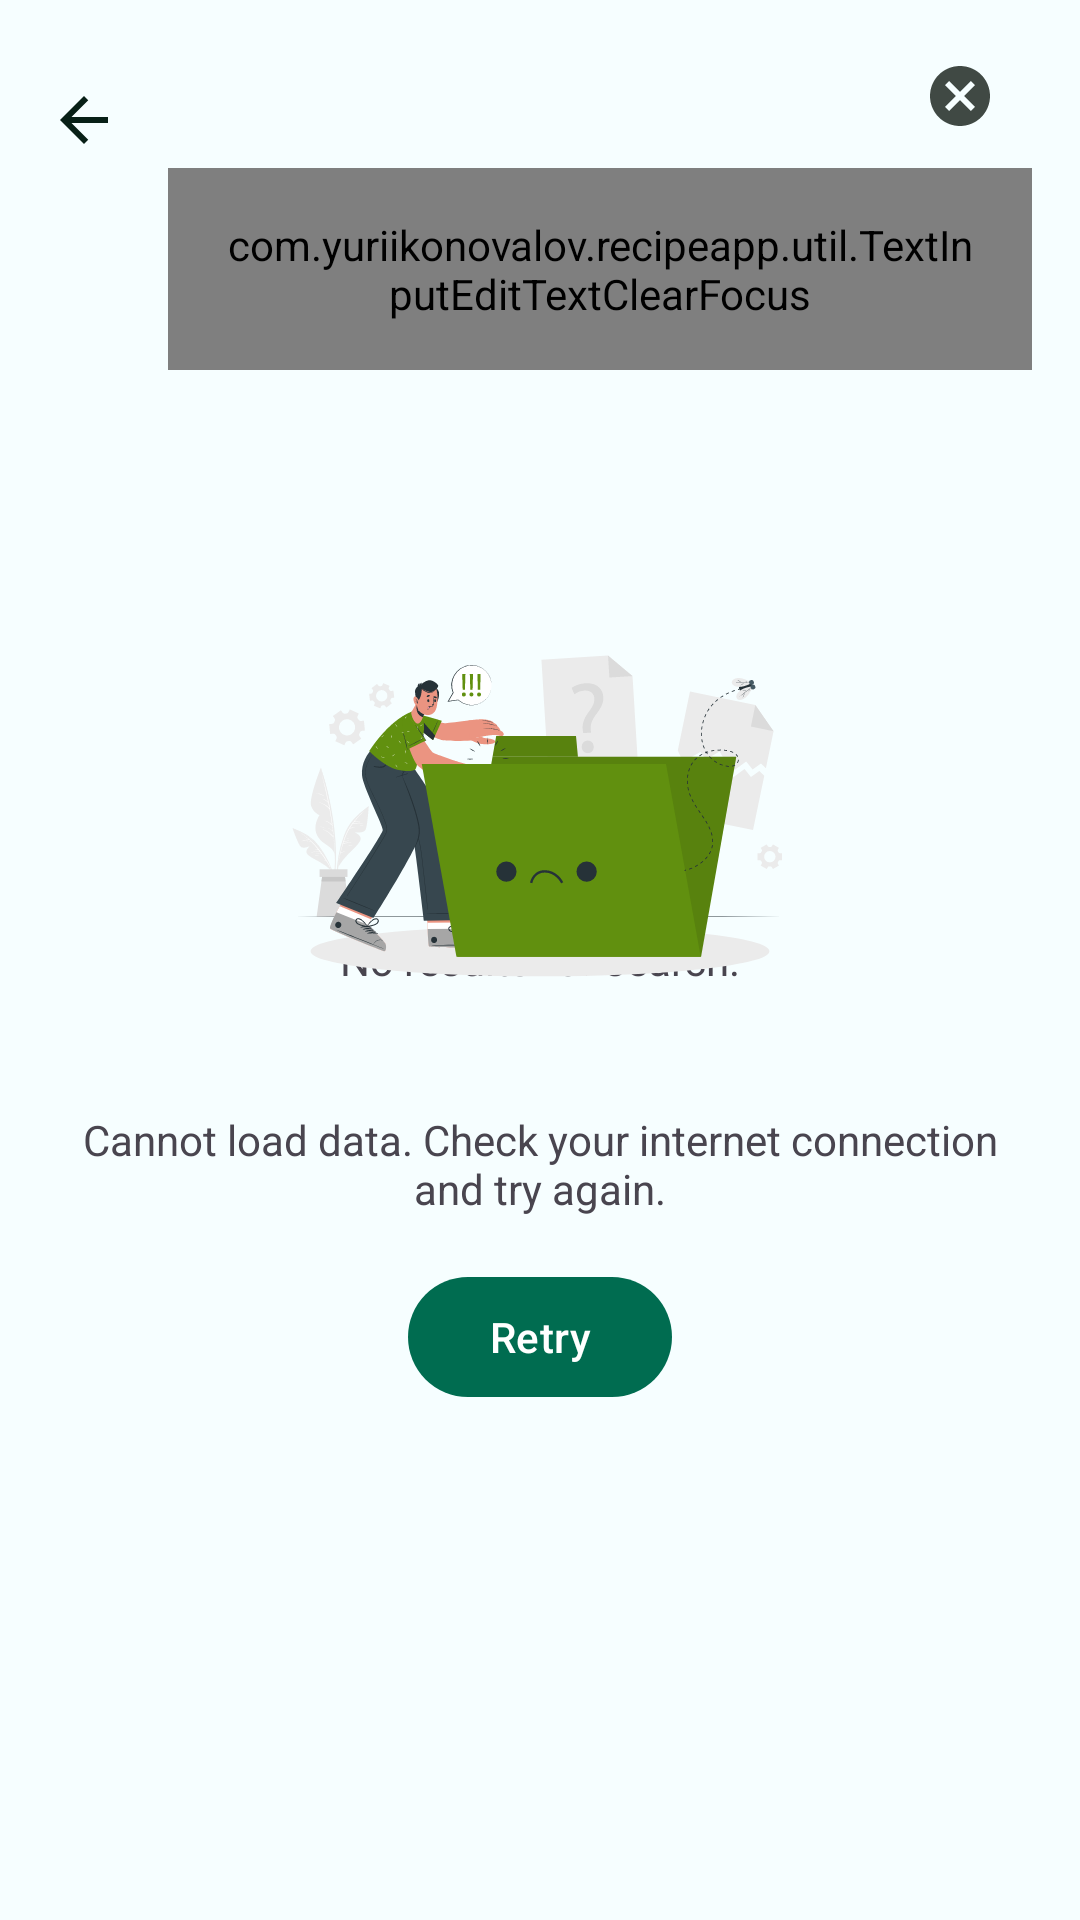

Write the Android layout XML for this screen, with the resource values it uses.
<!-- AndroidManifest.xml: application theme Theme.RecipeApp -->
<!-- res/layout/fragment_search.xml -->
<?xml version="1.0" encoding="utf-8"?>
<androidx.coordinatorlayout.widget.CoordinatorLayout xmlns:android="http://schemas.android.com/apk/res/android"
    xmlns:app="http://schemas.android.com/apk/res-auto"
    xmlns:tools="http://schemas.android.com/tools"
    android:layout_width="match_parent"
    android:layout_height="match_parent">

    <com.google.android.material.appbar.AppBarLayout
        android:id="@+id/app_bar"
        android:layout_width="match_parent"
        android:layout_height="wrap_content"
        android:paddingTop="@dimen/spacing_small">

        <include
            android:id="@+id/header"
            layout="@layout/fragment_search_header" />
    </com.google.android.material.appbar.AppBarLayout>

    <androidx.recyclerview.widget.RecyclerView
        android:id="@+id/search_recipes"
        android:layout_width="match_parent"
        android:layout_height="match_parent"
        android:clipToPadding="false"
        android:visibility="gone"
        app:layout_behavior="@string/appbar_scrolling_view_behavior"
        app:layout_constraintBottom_toBottomOf="parent"
        app:layout_constraintEnd_toEndOf="parent"
        app:layout_constraintStart_toStartOf="parent"
        app:layout_constraintTop_toTopOf="parent"
        tools:itemCount="15"
        tools:listitem="@layout/item_search_recipe_adapter"
        tools:visibility="visible" />

    <FrameLayout
        android:layout_width="match_parent"
        android:layout_height="match_parent">

        <com.google.android.material.textview.MaterialTextView
            android:id="@+id/empty_view"
            android:layout_width="match_parent"
            android:layout_height="wrap_content"
            android:layout_gravity="center"
            android:layout_margin="@dimen/spacing_normal"
            android:gravity="center"
            android:text="@string/search_empty_message"
            tools:visibility="visible" />

        <include
            android:id="@+id/loading_view"
            layout="@layout/view_loading"
            android:layout_width="wrap_content"
            android:layout_height="wrap_content"
            android:layout_gravity="center"
            android:layout_marginVertical="@dimen/spacing_normal"
            android:visibility="gone"
            tools:visibility="visible" />

        <include
            android:id="@+id/error_view"
            layout="@layout/view_error"
            android:layout_width="wrap_content"
            android:layout_height="wrap_content"
            android:layout_gravity="center" />
    </FrameLayout>
</androidx.coordinatorlayout.widget.CoordinatorLayout>
<!-- res/layout/fragment_search_header.xml (included above) -->
<?xml version="1.0" encoding="utf-8"?>
<com.google.android.material.appbar.MaterialToolbar xmlns:android="http://schemas.android.com/apk/res/android"
    xmlns:app="http://schemas.android.com/apk/res-auto"
    xmlns:tools="http://schemas.android.com/tools"
    android:id="@+id/toolbar"
    android:layout_width="match_parent"
    android:layout_height="wrap_content"
    android:paddingBottom="@dimen/spacing_small"
    app:navigationContentDescription="@string/content_description_navigate_up"
    app:navigationIcon="@drawable/ic_arrow_back"
    tools:showIn="@layout/fragment_search">

    <com.google.android.material.textfield.TextInputLayout
        android:id="@+id/search_container"
        style="@style/Widget.App.TextInputLayout.Search"
        android:layout_width="match_parent"
        android:layout_height="wrap_content"
        android:layout_marginEnd="@dimen/spacing_normal"
        app:endIconContentDescription="@string/content_description_clear_text"
        app:endIconMode="clear_text"
        app:hintEnabled="false"
        app:layout_constraintEnd_toEndOf="parent"
        app:layout_constraintStart_toStartOf="parent"
        app:layout_constraintTop_toTopOf="parent">

        <com.yuriikonovalov.recipeapp.util.TextInputEditTextClearFocus
            android:id="@+id/search"
            android:layout_width="match_parent"
            android:layout_height="wrap_content"
            android:hint="@string/search_recipes"
            android:imeOptions="actionSearch"
            android:inputType="text"
            android:lines="1"
            android:padding="16dp" />
    </com.google.android.material.textfield.TextInputLayout>
</com.google.android.material.appbar.MaterialToolbar>
<!-- res/layout/item_search_recipe_adapter.xml (included above) -->
<?xml version="1.0" encoding="utf-8"?>
<androidx.constraintlayout.widget.ConstraintLayout xmlns:android="http://schemas.android.com/apk/res/android"
    xmlns:app="http://schemas.android.com/apk/res-auto"
    xmlns:tools="http://schemas.android.com/tools"
    android:layout_width="match_parent"
    android:layout_height="wrap_content"
    android:clickable="true"
    android:foreground="?attr/selectableItemBackground"
    android:paddingHorizontal="@dimen/spacing_normal"
    android:paddingVertical="@dimen/spacing_extra_small">

    <com.google.android.material.imageview.ShapeableImageView
        android:id="@+id/image"
        android:layout_width="60dp"
        android:layout_height="60dp"
        app:layout_constraintBottom_toBottomOf="parent"
        app:layout_constraintStart_toStartOf="parent"
        app:layout_constraintTop_toTopOf="parent"
        app:shapeAppearance="@style/ShapeAppearance.Material3.Corner.Medium"
        tools:background="?attr/colorTertiary" />

    <com.google.android.material.textview.MaterialTextView
        android:id="@+id/title"
        android:layout_width="0dp"
        android:layout_height="wrap_content"
        android:layout_marginStart="@dimen/spacing_small"
        android:ellipsize="marquee"
        android:lines="1"
        app:layout_constraintBottom_toBottomOf="parent"
        app:layout_constraintEnd_toEndOf="parent"
        app:layout_constraintStart_toEndOf="@id/image"
        app:layout_constraintTop_toTopOf="parent"
        tools:text="Search suggestion" />
</androidx.constraintlayout.widget.ConstraintLayout>
<!-- res/layout/view_loading.xml (included above) -->
<?xml version="1.0" encoding="utf-8"?>
<androidx.constraintlayout.widget.ConstraintLayout xmlns:android="http://schemas.android.com/apk/res/android"
    xmlns:app="http://schemas.android.com/apk/res-auto"
    xmlns:tools="http://schemas.android.com/tools"
    android:id="@+id/loading_container"
    android:layout_width="wrap_content"
    android:layout_height="wrap_content">

    <com.airbnb.lottie.LottieAnimationView
        android:id="@+id/animation_view"
        android:layout_width="@dimen/loading_animation_size"
        android:layout_height="0dp"
        app:layout_constraintDimensionRatio="1:1"
        app:layout_constraintEnd_toEndOf="parent"
        app:layout_constraintStart_toStartOf="parent"
        app:layout_constraintTop_toTopOf="parent"
        app:lottie_autoPlay="true"
        app:lottie_loop="true"
        app:lottie_rawRes="@raw/loading_utensils"
        tools:background="?attr/colorTertiary" />

    <com.google.android.material.textview.MaterialTextView
        android:id="@+id/message"
        android:layout_width="wrap_content"
        android:layout_height="wrap_content"
        android:gravity="center"
        android:paddingHorizontal="@dimen/spacing_normal"
        android:text="@string/loading_message"
        app:layout_constraintEnd_toEndOf="parent"
        app:layout_constraintStart_toStartOf="parent"
        app:layout_constraintTop_toBottomOf="@id/animation_view" />

</androidx.constraintlayout.widget.ConstraintLayout>
<!-- res/layout/view_error.xml (included above) -->
<?xml version="1.0" encoding="utf-8"?>
<androidx.constraintlayout.widget.ConstraintLayout xmlns:android="http://schemas.android.com/apk/res/android"
    xmlns:app="http://schemas.android.com/apk/res-auto"
    android:id="@+id/error_container"
    android:layout_width="wrap_content"
    android:layout_height="wrap_content">

    <ImageView
        android:id="@+id/error_image"
        android:layout_width="@dimen/loading_animation_size"
        android:layout_height="0dp"
        app:layout_constraintDimensionRatio="1:1"
        app:layout_constraintEnd_toEndOf="parent"
        app:layout_constraintStart_toStartOf="parent"
        app:layout_constraintTop_toTopOf="parent"
        app:srcCompat="@drawable/no_data" />

    <com.google.android.material.textview.MaterialTextView
        android:id="@+id/message"
        android:layout_width="wrap_content"
        android:layout_height="wrap_content"
        android:gravity="center"
        android:paddingHorizontal="@dimen/spacing_normal"
        android:text="@string/loading_error_message"
        app:layout_constraintEnd_toEndOf="parent"
        app:layout_constraintStart_toStartOf="parent"
        app:layout_constraintTop_toBottomOf="@id/error_image" />

    <com.google.android.material.button.MaterialButton
        android:id="@+id/retry_button"
        android:layout_width="wrap_content"
        android:layout_height="wrap_content"
        android:layout_marginTop="@dimen/spacing_normal"
        android:text="@string/retry"
        app:layout_constraintBottom_toBottomOf="parent"
        app:layout_constraintEnd_toEndOf="parent"
        app:layout_constraintStart_toStartOf="parent"
        app:layout_constraintTop_toBottomOf="@id/message" />

</androidx.constraintlayout.widget.ConstraintLayout>
<!-- resources referenced by this layout -->
<resources>
  <dimen name="loading_animation_size">200dp</dimen>
  <dimen name="spacing_extra_small">4dp</dimen>
  <dimen name="spacing_normal">16dp</dimen>
  <dimen name="spacing_small">8dp</dimen>
  <!-- drawable ic_arrow_back (drawable) -->
  <vector xmlns:android="http://schemas.android.com/apk/res/android"
      android:width="24dp"
      android:height="24dp"
      android:autoMirrored="true"
      android:viewportWidth="24"
      android:viewportHeight="24">
      <path
          android:fillColor="?attr/colorOnSecondaryContainer"
          android:pathData="M20,11H7.83l5.59,-5.59L12,4l-8,8 8,8 1.41,-1.41L7.83,13H20v-2z" />
  </vector>
  <string name="content_description_clear_text">Clear text</string>
  <string name="content_description_navigate_up">Navigate up</string>
  <string name="loading_error_message">Cannot load data. Check your internet connection and try again.</string>
  <string name="loading_message">We are working on your request. Just a moment.</string>
  <string name="retry">Retry</string>
  <string name="search_empty_message">No results for search.</string>
  <string name="search_recipes">Search recipes</string>
  <style name="Widget.App.TextInputLayout.Search" parent="Widget.Material3.TextInputLayout.FilledBox.Dense">
          <item name="shapeAppearanceOverlay">@style/ShapeAppearance.Material3.Corner.Full</item>
          <item name="boxStrokeWidth">0dp</item>
          <item name="boxStrokeWidthFocused">0dp</item>
      </style>
  <style name="Theme.RecipeApp" parent="Base.Theme.RecipeApp">
  
      </style>
  <color name="md_theme_light_primary">#006C50</color>
  <color name="md_theme_light_onPrimary">#FFFFFF</color>
  <color name="md_theme_light_primaryContainer">#72FACA</color>
  <color name="md_theme_light_onPrimaryContainer">#002116</color>
  <color name="md_theme_light_secondary">#4C6359</color>
  <color name="md_theme_light_onSecondary">#FFFFFF</color>
  <color name="md_theme_light_secondaryContainer">#CEE9DB</color>
  <color name="md_theme_light_onSecondaryContainer">#082017</color>
  <color name="md_theme_light_tertiary">#3F6375</color>
  <color name="md_theme_light_onTertiary">#FFFFFF</color>
  <color name="md_theme_light_tertiaryContainer">#C2E8FD</color>
  <color name="md_theme_light_onTertiaryContainer">#001F2A</color>
  <color name="md_theme_light_error">#BA1A1A</color>
  <color name="md_theme_light_errorContainer">#FFDAD6</color>
  <color name="md_theme_light_onError">#FFFFFF</color>
  <color name="md_theme_light_onErrorContainer">#410002</color>
  <color name="md_theme_light_background">#F6FEFF</color>
  <color name="md_theme_light_onBackground">#001F24</color>
  <color name="md_theme_light_surface">#F6FEFF</color>
  <color name="md_theme_light_onSurface">#001F24</color>
  <color name="md_theme_light_surfaceVariant">#DBE5DE</color>
  <color name="md_theme_light_onSurfaceVariant">#404944</color>
  <color name="md_theme_light_outline">#707974</color>
  <color name="md_theme_light_inverseOnSurface">#D0F8FF</color>
  <color name="md_theme_light_inverseSurface">#00363D</color>
  <color name="md_theme_light_surfaceTint">#006C50</color>
  <color name="md_theme_light_inversePrimary">#52DDAF</color>
</resources>
